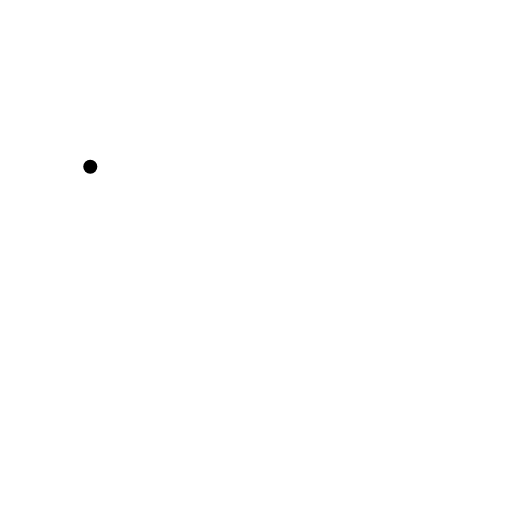
t = 0.00 s
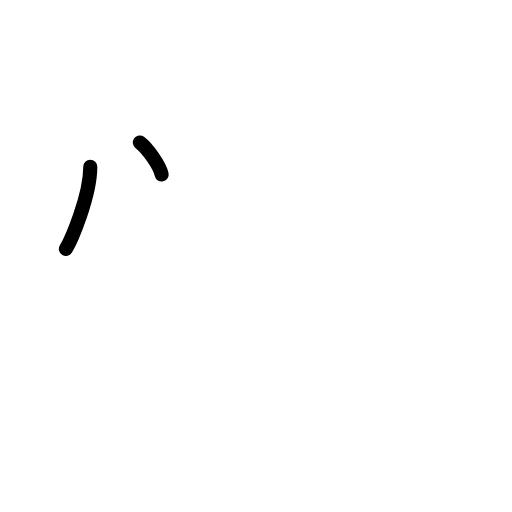
t = 1.50 s
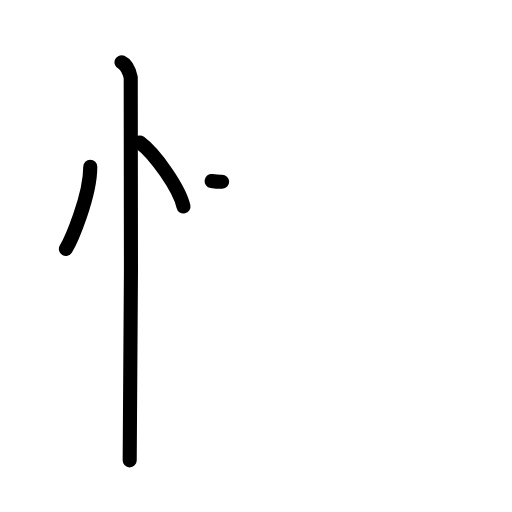
t = 3.17 s
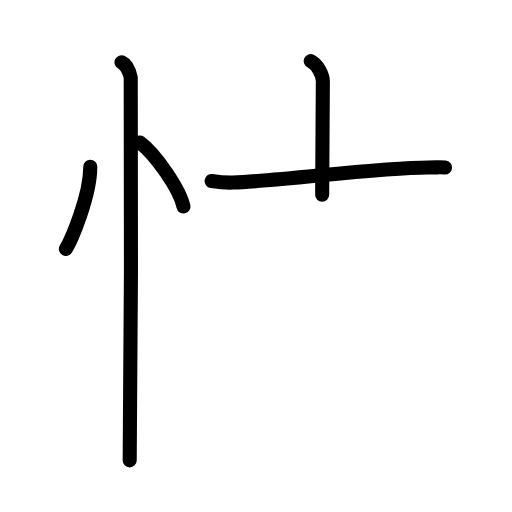
t = 4.75 s
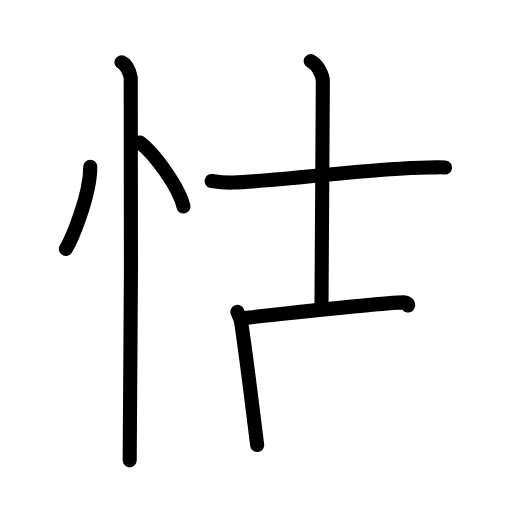
t = 6.42 s
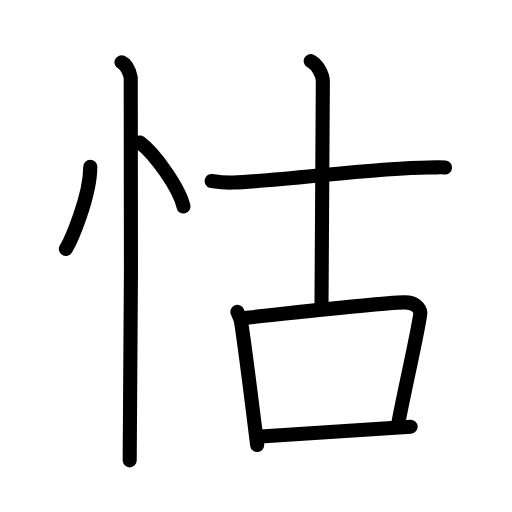
t = 8.00 s

The animated SVG that drew these frames (rendered in a browser with its animation timeline set to each time). Animation: 22 SMIL elements (animate=22); one cycle of 8.00 s.

<?xml version="1.0" encoding="UTF-8"?>
<!--
AniKanjiVG is licensed by CC-BY-SA Paul C. Sommerhoff (https://bitbucket.org/sommerhoff/anikanjivg).
AniKanjiVG uses KanjiVG which is licensed by CC-BY-SA Ulrich Apel (http://kanjivg.tagaini.net).
See also http://creativecommons.org/licenses/by-sa/3.0/
-->
<svg xmlns:kvg='http://kanjivg.tagaini.net' xmlns='http://www.w3.org/2000/svg' width='109' height='109' viewBox='0 0 109 109' style='fill:none;stroke:#000000;stroke-width:3;stroke-linecap:round;stroke-linejoin:round;' id="kvg:kanji_06019"><g id="kvg:06019" kvg:element="怙"><g id="kvg:06019-g1" kvg:element="忄" kvg:variant="true" kvg:original="心" kvg:position="left" kvg:radical="general"><path id="kvg:06019-s1" kvg:type="㇔" d="M19.22,35.5c0,6.34-4.11,15.69-5.19,17.5"><animate attributeName="d" begin="0.0s" dur="1.0s" from="M19.22,35.5C19.22,35.5,19.22,35.5,19.22,35.5" to="M19.22,35.5c0,6.34-4.11,15.69-5.19,17.5" />
</path>
<path id="kvg:06019-s2" kvg:type="㇔" d="M29.77,30.33c3.28,2.41,8.47,9.89,9.29,13.63"><animate attributeName="d" begin="1.0s" dur="1.0s" from="M29.77,30.33C29.77,30.33,29.77,30.33,29.77,30.33" to="M29.77,30.33c3.28,2.41,8.47,9.89,9.29,13.63" />
<animate attributeName="d" begin="0s" dur="1.0s" from="M-100,-100" to="M-100,-100" />
</path>
<path id="kvg:06019-s3" kvg:type="㇑" d="M25.87,13.25c1.09,0.5,1.74,2.25,1.96,3.25c0.22,1,0,75.25-0.22,81.5"><animate attributeName="d" begin="2.0s" dur="0.5s" from="M25.87,13.25C25.87,13.25,25.87,13.25,25.87,13.25" to="M25.87,13.25c1.09,0.5,1.74,2.25,1.96,3.25" />
<animate attributeName="d" begin="2.5s" dur="0.5s" from="M25.87,13.25c1.09,0.5,1.74,2.25,1.96,3.25c0,0,0,0,0,0,0" to="M25.87,13.25c1.09,0.5,1.74,2.25,1.96,3.25c0.22,1,0,75.25-0.22,81.5" />
<animate attributeName="d" begin="0s" dur="2.0s" from="M-100,-100" to="M-100,-100" />
</path>
</g>
<g id="kvg:06019-g2" kvg:element="古" kvg:position="right"><g id="kvg:06019-g3" kvg:element="十" kvg:position="top"><path id="kvg:06019-s4" kvg:type="㇐" d="M45.05,38.53c0.71,0.11,2.6,0.4,4.47,0.34c10.77-0.36,30.62-3.21,41.69-3.21c1.89,0,2.36-0.11,3.53,0"><animate attributeName="d" begin="3.0s" dur="0.3333333333333333s" from="M45.05,38.53C45.05,38.53,45.05,38.53,45.05,38.53" to="M45.05,38.53c0.71,0.11,2.6,0.4,4.47,0.34" />
<animate attributeName="d" begin="3.3333333333333335s" dur="0.3333333333333333s" from="M45.05,38.53c0.71,0.11,2.6,0.4,4.47,0.34c0,0,0,0,0,0,0" to="M45.05,38.53c0.71,0.11,2.6,0.4,4.47,0.34c10.77-0.36,30.62-3.21,41.69-3.21" />
<animate attributeName="d" begin="3.6666666666666665s" dur="0.3333333333333333s" from="M45.05,38.53c0.71,0.11,2.6,0.4,4.47,0.34c10.77-0.36,30.62-3.21,41.69-3.21c0,0,0,0,0,0,0" to="M45.05,38.53c0.71,0.11,2.6,0.4,4.47,0.34c10.77-0.36,30.62-3.21,41.69-3.21c1.89,0,2.36-0.11,3.53,0" />
<animate attributeName="d" begin="0s" dur="3.0s" from="M-100,-100" to="M-100,-100" />
</path>
<path id="kvg:06019-s5" kvg:type="㇑a" d="M66.15,13c1.43,0.66,2.58,2.93,2.58,4.28c0,22.97-0.29,38.47-0.29,48.33"><animate attributeName="d" begin="4.0s" dur="0.5s" from="M66.15,13C66.15,13,66.15,13,66.15,13" to="M66.15,13c1.43,0.66,2.58,2.93,2.58,4.28" />
<animate attributeName="d" begin="4.5s" dur="0.5s" from="M66.15,13c1.43,0.66,2.58,2.93,2.58,4.28c0,0,0,0,0,0,0" to="M66.15,13c1.43,0.66,2.58,2.93,2.58,4.28c0,22.97-0.29,38.47-0.29,48.33" />
<animate attributeName="d" begin="0s" dur="4.0s" from="M-100,-100" to="M-100,-100" />
</path>
</g>
<g id="kvg:06019-g4" kvg:element="口" kvg:position="bottom"><path id="kvg:06019-s6" kvg:type="㇑" d="M50.54,66.39c0.3,0.8,0.65,1.36,0.75,1.97c0.75,4.46,2.41,17.94,3.46,26.39"><animate attributeName="d" begin="5.0s" dur="0.5s" from="M50.54,66.39C50.54,66.39,50.54,66.39,50.54,66.39" to="M50.54,66.39c0.3,0.8,0.65,1.36,0.75,1.97" />
<animate attributeName="d" begin="5.5s" dur="0.5s" from="M50.54,66.39c0.3,0.8,0.65,1.36,0.75,1.97c0,0,0,0,0,0,0" to="M50.54,66.39c0.3,0.8,0.65,1.36,0.75,1.97c0.75,4.46,2.41,17.94,3.46,26.39" />
<animate attributeName="d" begin="0s" dur="5.0s" from="M-100,-100" to="M-100,-100" />
</path>
<path id="kvg:06019-s7" kvg:type="㇕b" d="M52.06,67.69c8.39-0.89,28.24-3.17,33.96-3.31c2.37-0.06,3.64,1.26,3.43,2.62c-0.78,5.13-3.3,15.87-4.58,22.68"><animate attributeName="d" begin="6.0s" dur="0.3333333333333333s" from="M52.06,67.69C52.06,67.69,52.06,67.69,52.06,67.69" to="M52.06,67.69c8.39-0.89,28.24-3.17,33.96-3.31" />
<animate attributeName="d" begin="6.333333333333333s" dur="0.3333333333333333s" from="M52.06,67.69c8.39-0.89,28.24-3.17,33.96-3.31c0,0,0,0,0,0,0" to="M52.06,67.69c8.39-0.89,28.24-3.17,33.96-3.31c2.37-0.06,3.64,1.26,3.43,2.62" />
<animate attributeName="d" begin="6.666666666666667s" dur="0.3333333333333333s" from="M52.06,67.69c8.39-0.89,28.24-3.17,33.96-3.31c2.37-0.06,3.64,1.26,3.43,2.62c0,0,0,0,0,0,0" to="M52.06,67.69c8.39-0.89,28.24-3.17,33.96-3.31c2.37-0.06,3.64,1.26,3.43,2.62c-0.78,5.13-3.3,15.87-4.58,22.68" />
<animate attributeName="d" begin="0s" dur="6.0s" from="M-100,-100" to="M-100,-100" />
</path>
<path id="kvg:06019-s8" kvg:type="㇐b" d="M54.7,92.97c6.94-0.38,24.39-1.65,32.72-2.13"><animate attributeName="d" begin="7.0s" dur="1.0s" from="M54.7,92.97C54.7,92.97,54.7,92.97,54.7,92.97" to="M54.7,92.97c6.94-0.38,24.39-1.65,32.72-2.13" />
<animate attributeName="d" begin="0s" dur="7.0s" from="M-100,-100" to="M-100,-100" />
</path>
</g>
</g>
</g>
</svg>
